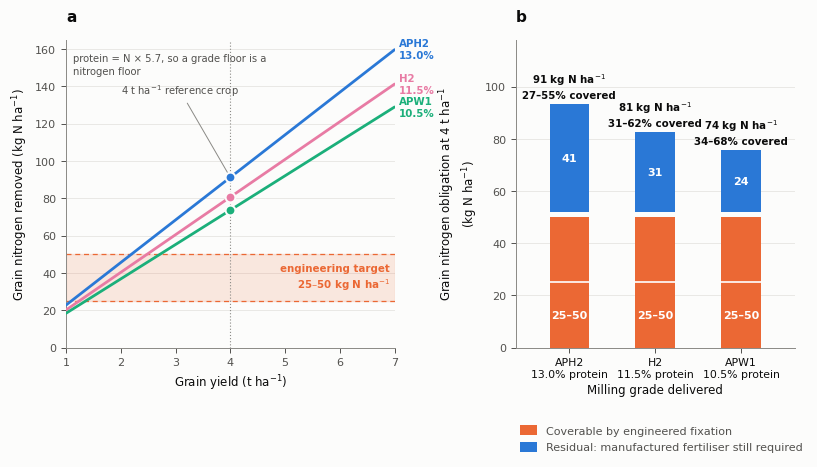

Write the Python code that produced this figure. (Note: this script raises an exception after producing the figure.)
"""Figure 1 and its data file. Run: python3 fig1_grade_nitrogen_obligation.py"""

from __future__ import annotations

import csv
import os

import matplotlib as mpl
import matplotlib.pyplot as plt
import numpy as np
from matplotlib.patches import Patch

SOURCE_STANDARDS = ("Grain Trade Australia (2025) Wheat trading standards "
                    "2025/26; Grains Australia wheat classes")
SOURCE_TARGET = "Rogers & Oldroyd (2014) J Exp Bot 65:1939-1946"

PALETTE = {"s1": "#2a78d6", "s2": "#eb6834", "s3": "#1baf7a",
           "s4": "#eda100", "s5": "#e87ba4"}
SURFACE = "#fcfcfb"
INK = "#0b0b0b"
INK_2 = "#52514e"
INK_3 = "#8a8985"

N_TO_PROTEIN_FACTOR = 5.7
REFERENCE_YIELD_T_HA = 4.0
WHEAT_GRADES = [("APH2", 13.0), ("H2", 11.5), ("APW1", 10.5)]
TARGET_LOW = 25.0
TARGET_HIGH = 50.0
GRADE_COLOURS = [PALETTE["s1"], PALETTE["s5"], PALETTE["s3"]]


def grain_n_removed(yield_t_ha, protein_pc):
    return yield_t_ha * 1000.0 * (protein_pc / 100.0) / N_TO_PROTEIN_FACTOR


def apply_print_style() -> None:
    mpl.rcParams.update({
        "figure.facecolor": SURFACE,
        "axes.facecolor": SURFACE,
        "savefig.facecolor": SURFACE,
        "font.family": "sans-serif",
        "font.sans-serif": ["Helvetica Neue", "Helvetica", "Arial", "DejaVu Sans"],
        "font.size": 8.5,
        "axes.labelsize": 8.5,
        "axes.labelcolor": INK,
        "axes.edgecolor": INK_3,
        "axes.linewidth": 0.7,
        "axes.spines.top": False,
        "axes.spines.right": False,
        "xtick.color": INK_2,
        "ytick.color": INK_2,
        "xtick.labelsize": 8,
        "ytick.labelsize": 8,
        "xtick.major.width": 0.7,
        "ytick.major.width": 0.7,
        "legend.frameon": False,
        "legend.fontsize": 8,
        "grid.color": "#e6e5e1",
        "grid.linewidth": 0.6,
        "lines.linewidth": 2.0,
        "lines.solid_capstyle": "round",
        "pdf.fonttype": 42,
        "ps.fonttype": 42,
        "svg.fonttype": "none",
    })


def save(fig, stem: str, outdir: str = "../figures"):
    os.makedirs(outdir, exist_ok=True)
    png = os.path.join(outdir, f"{stem}.png")
    pdf = os.path.join(outdir, f"{stem}.pdf")
    fig.savefig(png, dpi=400, bbox_inches="tight", pad_inches=0.04)
    fig.savefig(pdf, bbox_inches="tight", pad_inches=0.04)
    print(f"  wrote {png}")
    print(f"  wrote {pdf}")


def write_data(outdir: str = "../data", name: str = "Figure1_data.csv"):
    os.makedirs(outdir, exist_ok=True)
    path = os.path.join(outdir, name)
    header = ["grade", "protein_floor_pc", "grain_yield_t_ha",
              "grain_N_removed_kg_N_ha", "target_low_kg_N_ha",
              "target_high_kg_N_ha", "coverage_low_pc", "coverage_high_pc",
              "source_protein_standard", "source_engineering_target"]
    rows = []
    for code, protein in WHEAT_GRADES:
        for y in (2.0, 3.0, 4.0, 5.0, 6.0):
            n = grain_n_removed(y, protein)
            rows.append([code, f"{protein:.1f}", f"{y:.1f}", f"{n:.1f}",
                         f"{TARGET_LOW:.0f}", f"{TARGET_HIGH:.0f}",
                         f"{TARGET_LOW / n * 100:.1f}",
                         f"{min(TARGET_HIGH / n * 100, 100.0):.1f}",
                         SOURCE_STANDARDS, SOURCE_TARGET])
    with open(path, "w", newline="", encoding="utf-8") as fh:
        w = csv.writer(fh)
        w.writerow(header)
        w.writerows(rows)
    print(f"  wrote {path}  ({len(rows)} rows)")


def panel_a(ax) -> None:
    y = np.linspace(1.0, 7.0, 300)
    lo, hi = TARGET_LOW, TARGET_HIGH

    ax.axhspan(lo, hi, color=PALETTE["s2"], alpha=0.14, zorder=1)
    ax.axhline(lo, color=PALETTE["s2"], linewidth=0.9, linestyle=(0, (4, 3)),
               zorder=2)
    ax.axhline(hi, color=PALETTE["s2"], linewidth=0.9, linestyle=(0, (4, 3)),
               zorder=2)
    ax.text(6.92, (lo + hi) / 2.0,
            f"engineering target\n{lo:.0f}–{hi:.0f} kg N ha$^{{-1}}$",
            ha="right", va="center", fontsize=7.4, color=PALETTE["s2"],
            fontweight="bold", linespacing=1.3)

    for (code, protein), colour in zip(WHEAT_GRADES, GRADE_COLOURS):
        ax.plot(y, grain_n_removed(y, protein), color=colour, linewidth=2.0,
                zorder=4)
        ax.text(7.08, grain_n_removed(7.0, protein), f"{code}\n{protein:.1f}%",
                color=colour, fontsize=7.4, va="center", ha="left",
                fontweight="bold", linespacing=1.25)

    yr = REFERENCE_YIELD_T_HA
    ax.axvline(yr, color=INK_3, linewidth=0.8, linestyle=(0, (1, 1.8)), zorder=3)
    for (_code, protein), colour in zip(WHEAT_GRADES, GRADE_COLOURS):
        ax.plot([yr], [grain_n_removed(yr, protein)], marker="o", markersize=7,
                color=colour, markeredgecolor=ax.get_facecolor(),
                markeredgewidth=1.4, zorder=6)
    ax.annotate(f"{yr:.0f} t ha$^{{-1}}$ reference crop",
                xy=(yr, grain_n_removed(yr, WHEAT_GRADES[0][1])),
                xytext=(2.0, 138), textcoords="data", ha="left", va="center",
                fontsize=7.2, color=INK_2,
                arrowprops=dict(arrowstyle="-", color=INK_3, linewidth=0.7,
                                shrinkA=2, shrinkB=4))

    ax.set_xlim(1.0, 7.0)
    ax.set_ylim(0, 165)
    ax.set_xlabel("Grain yield (t ha$^{-1}$)")
    ax.set_ylabel("Grain nitrogen removed (kg N ha$^{-1}$)")
    ax.xaxis.set_major_locator(plt.MultipleLocator(1))
    ax.grid(axis="y", zorder=0)
    ax.set_axisbelow(True)
    ax.text(0.02, 0.955,
            f"protein = N × {N_TO_PROTEIN_FACTOR}, so a grade floor is a\n"
            "nitrogen floor",
            transform=ax.transAxes, ha="left", va="top", fontsize=7.2,
            color=INK_2, linespacing=1.35)
    ax.text(0.0, 1.05, "a", transform=ax.transAxes, fontsize=11,
            fontweight="bold", color=INK, va="bottom")


def panel_b(ax) -> None:
    yr = REFERENCE_YIELD_T_HA
    lo, hi = TARGET_LOW, TARGET_HIGH
    codes = [g[0] for g in WHEAT_GRADES]
    obligations = [grain_n_removed(yr, g[1]) for g in WHEAT_GRADES]

    x = np.arange(len(codes))
    w = 0.46
    gap = 2.0

    for i, total in enumerate(obligations):
        ax.bar(x[i], hi, width=w, color=PALETTE["s2"], zorder=3)
        ax.bar(x[i], hi - lo, bottom=lo, width=w, color=PALETTE["s2"],
               alpha=0.45, zorder=4)
        ax.plot([x[i] - w / 2, x[i] + w / 2], [lo, lo], color="white",
                linewidth=1.2, zorder=5)
        ax.bar(x[i], total - hi, bottom=hi + gap, width=w,
               color=PALETTE["s1"], zorder=3)

        ax.text(x[i], lo / 2.0, f"{lo:.0f}–{hi:.0f}", ha="center",
                va="center", color="white", fontsize=8, fontweight="bold",
                zorder=6)
        ax.text(x[i], hi + gap + (total - hi) / 2.0, f"{total - hi:.0f}",
                ha="center", va="center", color="white", fontsize=8,
                fontweight="bold", zorder=6)
        ax.text(x[i], total + 3.5,
                f"{total:.0f} kg N ha$^{{-1}}$\n"
                f"{lo / total * 100:.0f}–{hi / total * 100:.0f}% covered",
                ha="center", va="bottom", fontsize=7.4, color=INK,
                fontweight="bold", linespacing=1.35)

    ax.set_xticks(x)
    ax.set_xticklabels([f"{g[0]}\n{g[1]:.1f}% protein" for g in WHEAT_GRADES],
                       fontsize=7.8, color=INK)
    ax.set_xlabel("Milling grade delivered", labelpad=3)
    ax.set_ylabel(f"Grain nitrogen obligation at {yr:.0f} t ha$^{{-1}}$\n"
                  "(kg N ha$^{-1}$)")
    ax.set_ylim(0, 118)
    ax.set_xlim(-0.62, len(codes) - 0.38)
    ax.grid(axis="y", zorder=0)
    ax.set_axisbelow(True)

    handles = [
        Patch(facecolor=PALETTE["s2"], label="Coverable by engineered fixation"),
        Patch(facecolor=PALETTE["s1"],
              label="Residual: manufactured fertiliser still required"),
    ]
    ax.legend(handles=handles, loc="upper left", bbox_to_anchor=(-0.02, -0.22),
              labelcolor=INK_2, handlelength=1.5, handleheight=1.0)
    ax.text(0.0, 1.05, "b", transform=ax.transAxes, fontsize=11,
            fontweight="bold", color=INK, va="bottom")


def main() -> None:
    apply_print_style()
    fig, axes = plt.subplots(1, 2, figsize=(9.4, 4.0),
                             gridspec_kw={"width_ratios": [1.18, 1.0],
                                          "wspace": 0.40})
    panel_a(axes[0])
    panel_b(axes[1])
    save(fig, "Figure1_grade_nitrogen_obligation")
    plt.close(fig)
    write_data()


if __name__ == "__main__":
    main()
